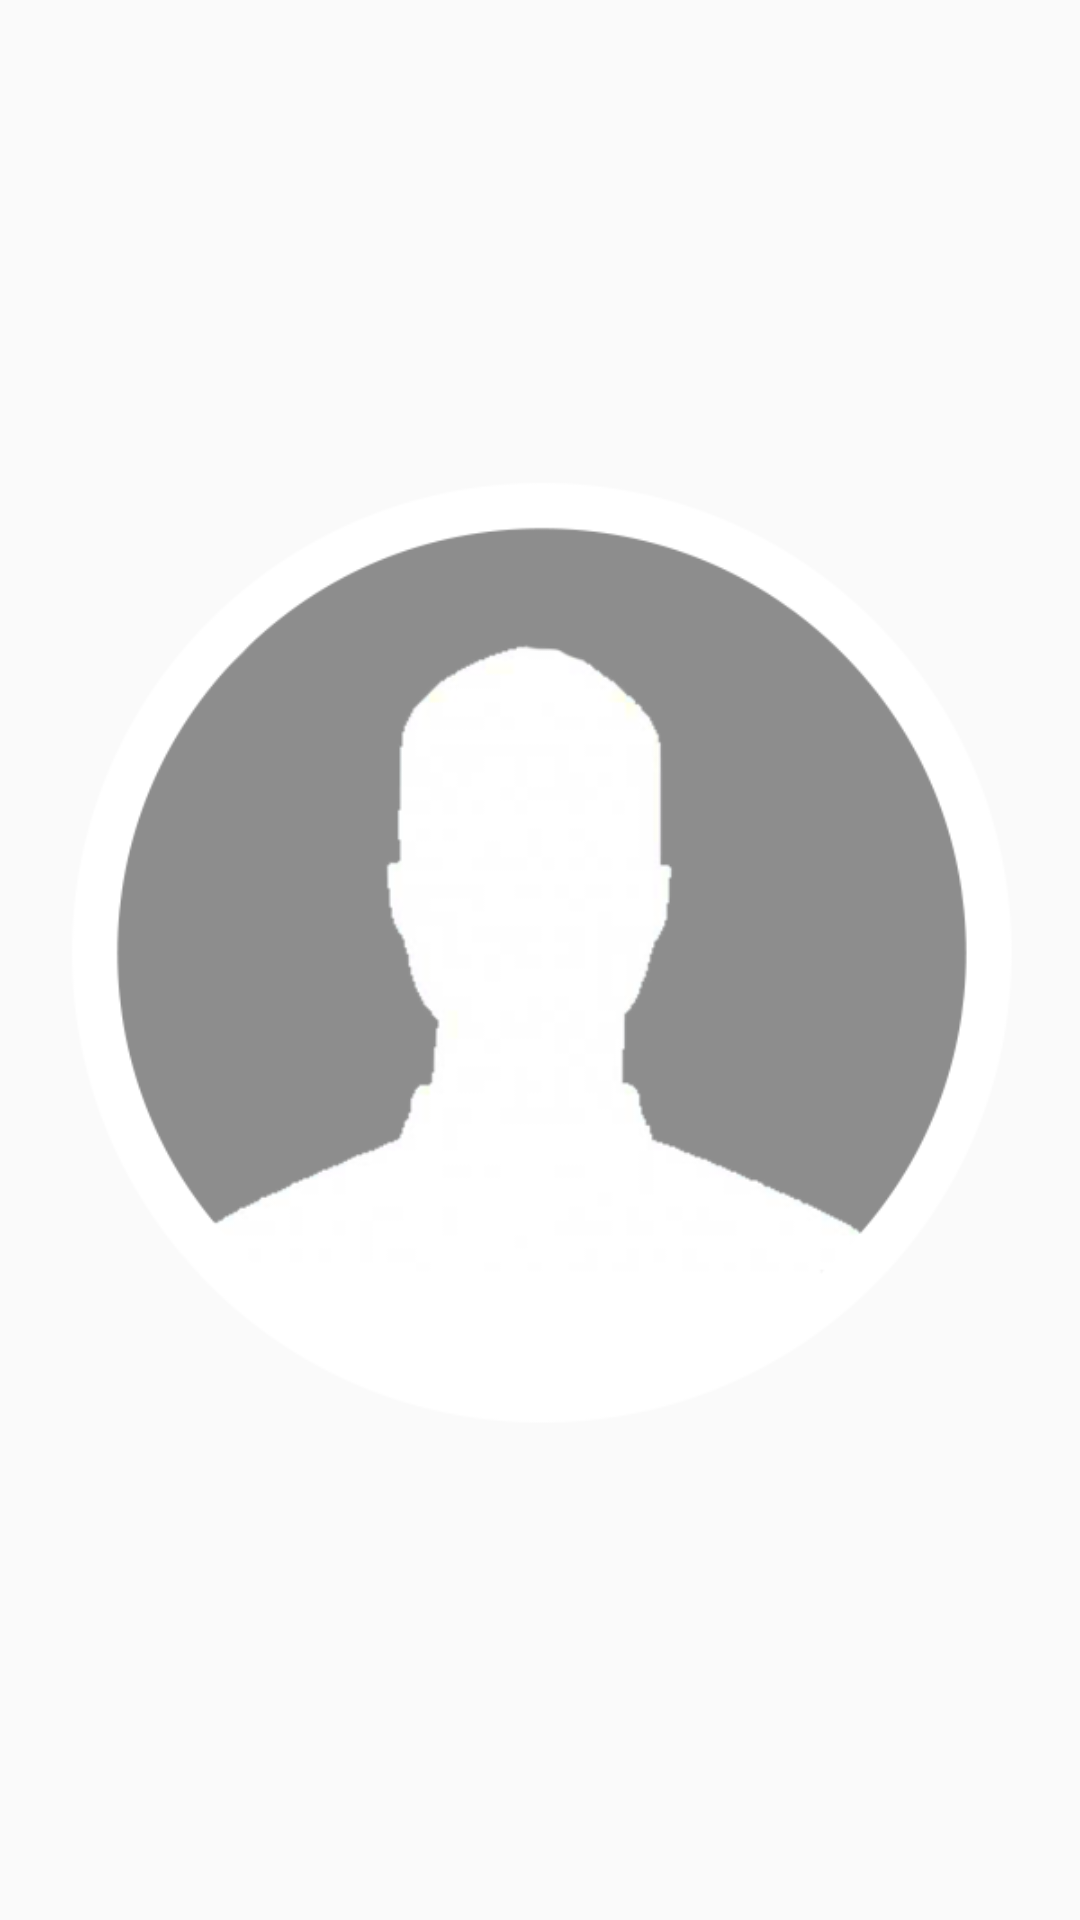

Write the Android layout XML for this screen, with the resource values it uses.
<!-- AndroidManifest.xml: application theme MyMaterialTheme -->
<!-- res/layout/activity_notification_item.xml -->
<?xml version="1.0" encoding="utf-8"?>
<LinearLayout xmlns:android="http://schemas.android.com/apk/res/android"
    android:orientation="horizontal" android:layout_width="match_parent"
    android:layout_height="match_parent">

    <ImageView android:layout_height="wrap_content"
        android:layout_width="wrap_content"
        android:id="@+id/image"
        android:layout_gravity="center_vertical"
        android:src="@drawable/avatar"/>

    <TextView
        android:layout_width="wrap_content"
        android:layout_height="wrap_content"
        android:id="@+id/textView"
        android:paddingTop="20dip"
        android:lineSpacingMultiplier="1.3"
        android:paddingBottom="20dip"
        android:paddingLeft="10dp"/>

</LinearLayout>
<!-- resources referenced by this layout -->
<resources>
  <!-- drawable avatar: png bitmap (drawable, 47689 bytes) -->
  <style name="MyMaterialTheme" parent="MyMaterialTheme.Base">
      </style>
  <style name="MyMaterialTheme.Base" parent="Theme.AppCompat.Light.DarkActionBar">
          <item name="windowNoTitle">true</item>
          <item name="windowActionBar">false</item>
          <item name="colorPrimary">@color/colorPrimary</item>
          <item name="colorPrimaryDark">@color/colorPrimaryDark</item>
          <item name="colorAccent">@color/colorAccent</item>
      </style>
  <color name="colorPrimary">#FFD700</color>
  <color name="colorPrimaryDark">#FFD700</color>
  <color name="colorAccent">#89343B</color>
</resources>
